Run: headless pygame with SDL's dummy video driver; simulated clock (each Clock.tick advances the game by its frame time, no real sleeping); random seed 0; keys injected as events and as key.get_pressed() state; no mouse input.
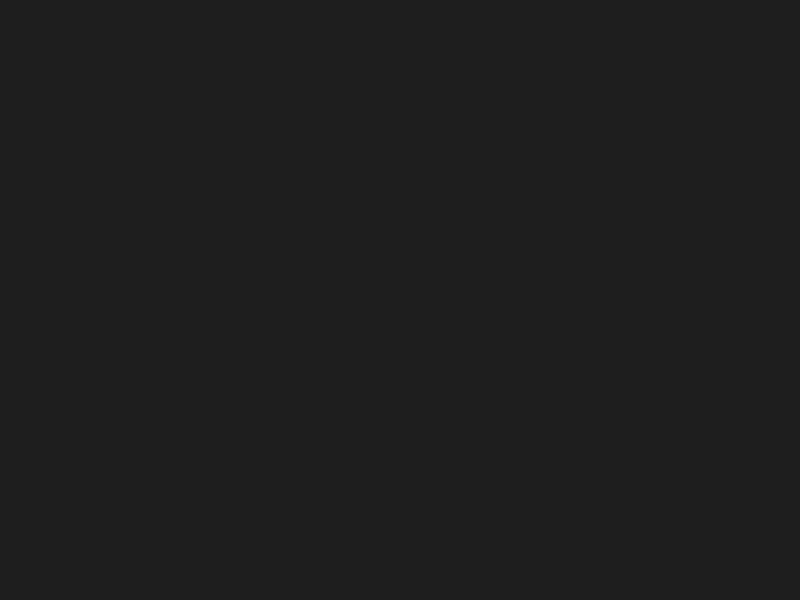
Frame 1 of 4 · flips 1–60 · no input
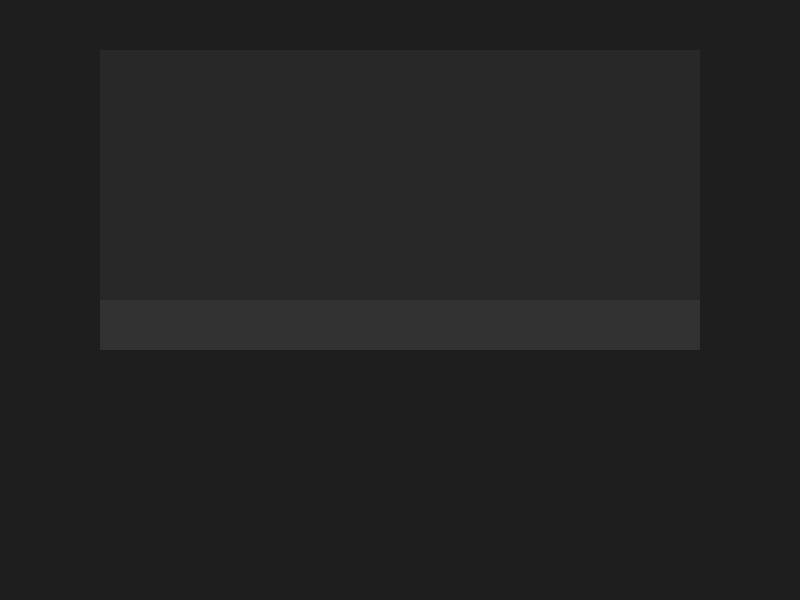
Frame 2 of 4 · flips 61–180 · tapped SPACE, RETURN · held RIGHT (→), D
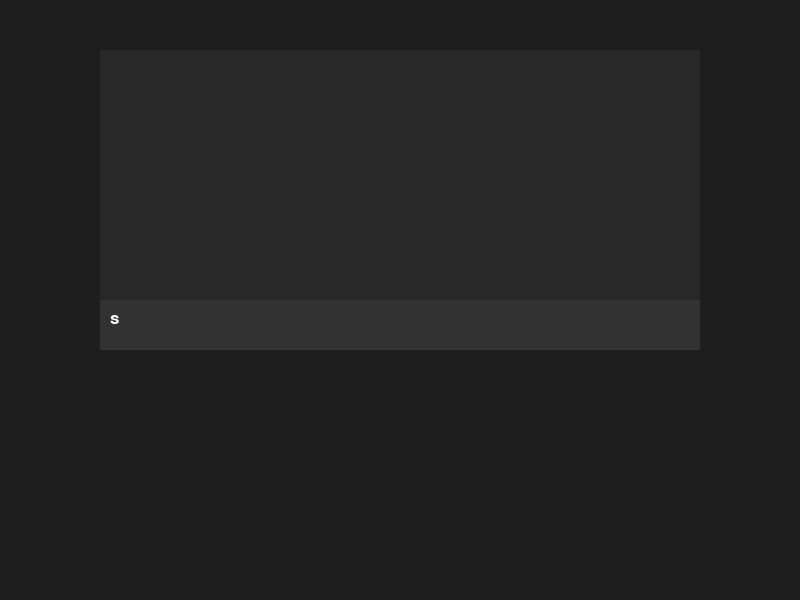
Frame 3 of 4 · flips 181–300 · held DOWN (↓), S
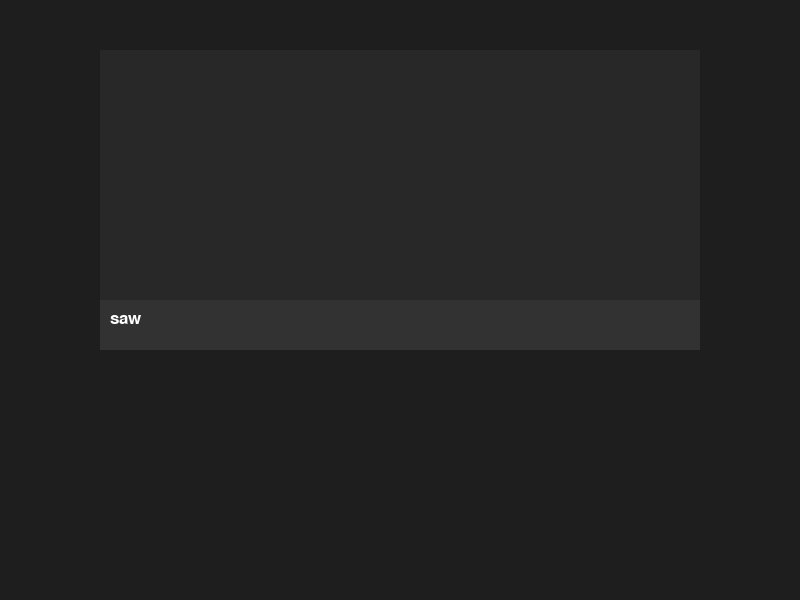
Frame 4 of 4 · flips 301–420 · held LEFT (←), A, UP (↑), W

The pygame program that drew these frames:

import pygame
import sys
import time

pygame.init()

# Constants
WIDTH, HEIGHT = 800, 600
CHAT_WIDTH, CHAT_HEIGHT = 600, 300
CHAT_X, CHAT_Y = 100, 50
FONT_SIZE = 25
INPUT_HEIGHT = 50
FPS = 30
BG_COLOR = (30, 30, 30)
TEXT_COLOR = (255, 255, 255)
ACTIVE_TEXT_COLOR = (0, 255, 0)  # Active suggestion color (e.g., bright green)
SHADOW_TEXT_COLOR = (100, 100, 100)  # Active suggestion color (e.g., bright green)
INPUT_COLOR = (50, 50, 50)
INPUT_TEXT_COLOR = (255, 255, 255)
CHAT_BG_COLOR = (40, 40, 40)
CHAT_DISPLAY_DURATION = 5  # seconds

# Set up the screen
screen = pygame.display.set_mode((WIDTH, HEIGHT))
pygame.display.set_caption("Pygame Chat")
clock = pygame.time.Clock()

# Font
font = pygame.font.Font(None, FONT_SIZE)

# Chat variables
chat_lines = []
input_text = ""
chat_active = False
last_input_time = 0
suggestion_index = 0
suggestions = []

# Chat box rects
chat_rect = pygame.Rect(CHAT_X, CHAT_Y, CHAT_WIDTH, CHAT_HEIGHT)
input_rect = pygame.Rect(CHAT_X, CHAT_Y + CHAT_HEIGHT - INPUT_HEIGHT, CHAT_WIDTH, INPUT_HEIGHT)


# Command functions
def command(command_name):
    print(f"{command_name} command.")

def help_command():
    for item in commands:
        chat_lines.append(item)

# Commands
commands = {
    '/hello': ("Hello Command", lambda: command("Hello")),
    '/goodbye': ("Goodbye Command", lambda: command("Goodbye")),
    '/fps': ("FPS Command", lambda: command("FPS")),
    '/time': ("Time Command", lambda: command("Time")),
    '/hitbox': ("Hitbox Command", lambda: command("Hitbox")),
    '/kill': ("Kill Command", lambda: command("Kill")),
    '/quit': ("Quit Command", lambda: command("Quit")),
    '/vision': ("Vision Command", lambda: command("Vision")),
    '/help': ("", help_command),
}



def draw_text(surface, text, pos, color):
    text_surface = font.render(text, True, color)
    surface.blit(text_surface, pos)


def handle_command(command):
    command = command.lower()
    if command in commands:
        message, command_function = commands[command]
        command_function()
        chat_lines.append(message)
    else:
        chat_lines.append('Unknown command')


def get_command_suggestions(command_prefix):
    return [cmd for cmd in commands if cmd.startswith(command_prefix)]  # All matching commands


while True:
    current_time = time.time()

    for event in pygame.event.get():
        if event.type == pygame.QUIT:
            pygame.quit()
            sys.exit()
        elif event.type == pygame.KEYDOWN:
            if event.key == pygame.K_RETURN:
                if chat_active:
                    if input_text:
                        if input_text.startswith('/'):
                            handle_command(input_text)
                        else:
                            chat_lines.append(input_text)
                        input_text = ""
                        last_input_time = current_time
                    chat_active = False
                    suggestions = []
                    suggestion_index = 0
                else:
                    chat_active = True
            elif event.key == pygame.K_TAB and chat_active:
                if input_text.startswith('/'):
                    if not suggestions:
                        suggestions = get_command_suggestions(input_text)
                    if suggestions:
                        # Insert the current suggestion into input_text
                        suggestion_index = (suggestion_index + 1) % len(suggestions)  # Cycle through suggestions
                        input_text = suggestions[suggestion_index]
                    else:
                        suggestions = []  # Reset suggestions if no matching commands
            elif chat_active:
                if event.key == pygame.K_BACKSPACE:
                    input_text = input_text[:-1]
                    # Reset suggestions on deletion
                    suggestions = get_command_suggestions(input_text) if input_text.startswith('/') else []
                    suggestion_index = 0  # Reset suggestion index when backspacing
                else:
                    input_text += event.unicode
                    # Reset suggestions when typing
                    suggestions = get_command_suggestions(input_text) if input_text.startswith('/') else []
                    suggestion_index = 0  # Reset suggestion index when typing

    screen.fill(BG_COLOR)

    # Check if chat should be displayed
    if chat_active or current_time - last_input_time < CHAT_DISPLAY_DURATION:
        pygame.draw.rect(screen, CHAT_BG_COLOR, chat_rect)
        y = CHAT_Y + 10
        for line in chat_lines[-(CHAT_HEIGHT // (FONT_SIZE + 5)) + 1:]:
            draw_text(screen, line, (CHAT_X + 10, y), TEXT_COLOR)
            y += FONT_SIZE + 5

        if chat_active:
            pygame.draw.rect(screen, INPUT_COLOR, input_rect)

            if input_text.startswith('/'):
                text_color = ACTIVE_TEXT_COLOR
            else:
                text_color = INPUT_TEXT_COLOR

            # Handle displaying suggestions based on available suggestions
            if input_text.startswith('/') and suggestions:
                # Get the number of available suggestions
                num_suggestions = len(suggestions)

                # Calculate the starting Y position for the suggestions
                start_y = CHAT_Y + CHAT_HEIGHT - INPUT_HEIGHT - FONT_SIZE - 5 - INPUT_HEIGHT * 1.2

                # Handle cases based on the number of suggestions
                if num_suggestions == 1:
                    # When there's 1 suggestion, place it at spot 1 and shift other spots down
                    draw_text(screen, suggestions[suggestion_index], (CHAT_X + 10, CHAT_Y + CHAT_HEIGHT - INPUT_HEIGHT + 10), SHADOW_TEXT_COLOR)  # Active command in GRAY

                elif num_suggestions == 2:
                    # When there are 2 suggestions, place them at spots 1 and 2, shift 3rd spot down
                    for i, suggestion in enumerate(suggestions[suggestion_index:suggestion_index + 2]):
                        if i == 0:
                            draw_text(screen, suggestion, (CHAT_X + 10, CHAT_Y + CHAT_HEIGHT - INPUT_HEIGHT + 10), SHADOW_TEXT_COLOR)  # Active suggestion in GRAY

                        else:
                            draw_text(screen, suggestion, (CHAT_X + 10, CHAT_Y + CHAT_HEIGHT + 10 + (i - 1) * (FONT_SIZE + 5)), TEXT_COLOR)

                else:
                    # When there are 3 or more suggestions, show them all without shifting
                    for i, suggestion in enumerate(suggestions[suggestion_index:suggestion_index + 3]):
                        if i == 0:
                            draw_text(screen, suggestion, (CHAT_X + 10, CHAT_Y + CHAT_HEIGHT - INPUT_HEIGHT + 10), SHADOW_TEXT_COLOR)  # Active suggestion in GRAY

                        else:

                            draw_text(screen, suggestion, (CHAT_X + 10, CHAT_Y + CHAT_HEIGHT + 10 + (i - 1) * (FONT_SIZE + 5)), TEXT_COLOR)

            # Input text - Mida me ise kirjutame
            draw_text(screen, input_text, (CHAT_X + 10, CHAT_Y + CHAT_HEIGHT - INPUT_HEIGHT + 10), text_color)


    pygame.display.flip()
    clock.tick(FPS)
